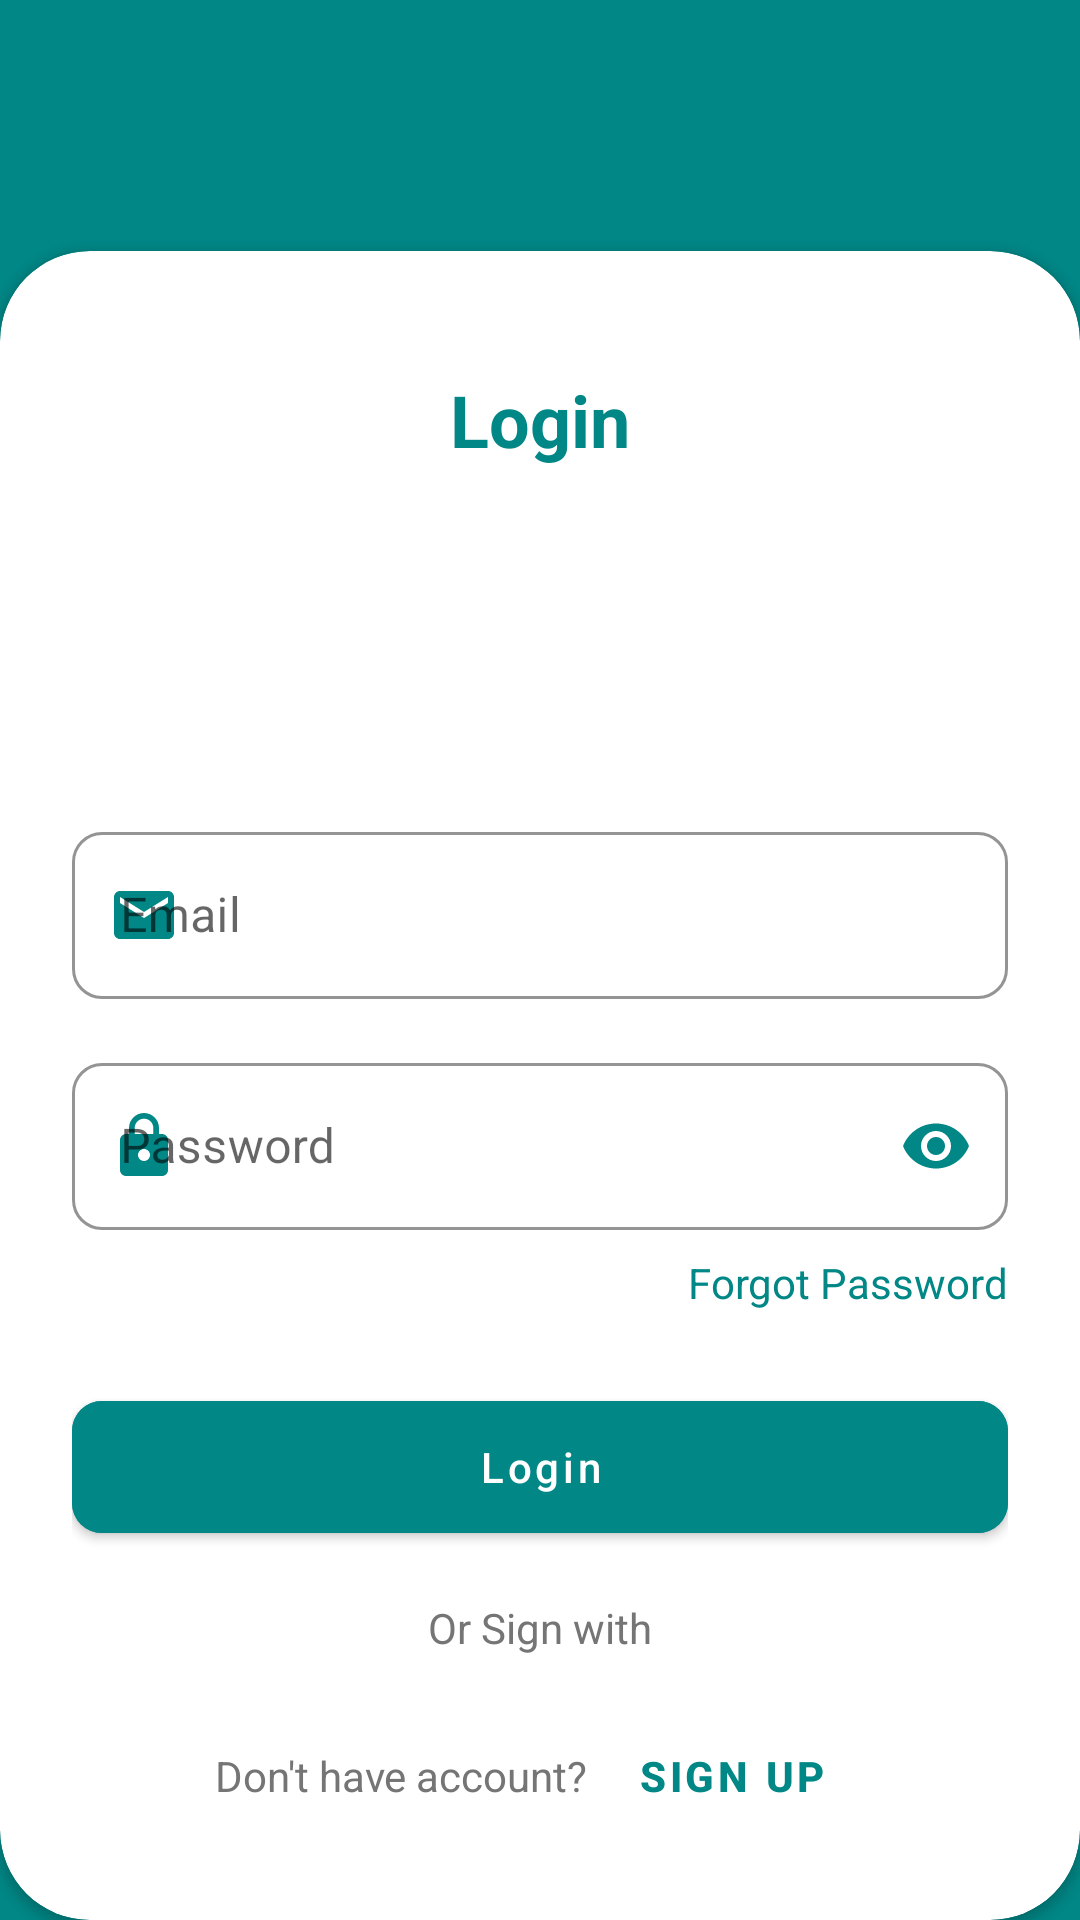

This screen was rendered from an Android layout file. Write that file and the resources it references.
<!-- AndroidManifest.xml: activity theme Theme.CodeDex.NoActionBar -->
<!-- res/layout/activity_login.xml -->
<?xml version="1.0" encoding="utf-8"?>
<LinearLayout xmlns:android="http://schemas.android.com/apk/res/android"
    xmlns:tools="http://schemas.android.com/tools"
    xmlns:app="http://schemas.android.com/apk/res-auto"
    android:layout_width="match_parent"
    android:layout_height="match_parent"
    android:orientation="vertical"
    android:background="@color/teal_700"
    tools:context=".LoginActivity">

    
    <FrameLayout
        android:layout_width="match_parent"
        android:layout_height="0dp"
        android:layout_weight="1">

        
        <LinearLayout
            android:layout_width="wrap_content"
            android:layout_height="wrap_content"
            android:orientation="vertical"
            android:layout_marginStart="24dp"
            android:layout_marginTop="80dp">

            <TextView
                android:layout_width="wrap_content"
                android:layout_height="wrap_content"
                android:text="Hello!"
                android:textColor="@color/white"
                android:textSize="32sp"
                android:textStyle="bold" />

            <TextView
                android:layout_width="wrap_content"
                android:layout_height="wrap_content"
                android:text="Welcome to plantland"
                android:textColor="@color/white"
                android:textSize="18sp" />
        </LinearLayout>

    </FrameLayout>

    
    <androidx.cardview.widget.CardView
        android:layout_width="match_parent"
        android:layout_height="wrap_content"
        app:cardCornerRadius="30dp"
        app:cardBackgroundColor="@color/white">

        <LinearLayout
            android:layout_width="match_parent"
            android:layout_height="match_parent"
            android:gravity="center"
            android:orientation="vertical"
            android:padding="24dp">

            
            <TextView
                android:layout_width="wrap_content"
                android:layout_height="wrap_content"
                android:layout_marginTop="16dp"
                android:layout_marginBottom="24dp"
                android:text="Login"
                android:textColor="@color/teal_700"
                android:textSize="24sp"
                android:textStyle="bold" />

            
            <ImageView
                android:layout_width="60dp"
                android:layout_height="60dp"
                android:layout_marginBottom="32dp"
                android:contentDescription="@string/app_name"
                android:src="@drawable/tp_right" />

            
            <com.google.android.material.textfield.TextInputLayout
                style="@style/Widget.MaterialComponents.TextInputLayout.OutlinedBox"
                android:layout_width="match_parent"
                android:layout_height="wrap_content"
                android:layout_marginBottom="16dp"
                app:boxCornerRadiusBottomEnd="10dp"
                app:boxCornerRadiusBottomStart="10dp"
                app:boxCornerRadiusTopEnd="10dp"
                app:boxCornerRadiusTopStart="10dp"
                app:boxStrokeColor="@color/teal_700"
                app:startIconDrawable="@drawable/ic_email"
                app:startIconTint="@color/teal_700">

                <com.google.android.material.textfield.TextInputEditText
                    android:id="@+id/email"
                    android:layout_width="match_parent"
                    android:layout_height="wrap_content"
                    android:hint="Email"
                    android:inputType="textEmailAddress" />
            </com.google.android.material.textfield.TextInputLayout>

            
            <com.google.android.material.textfield.TextInputLayout
                style="@style/Widget.MaterialComponents.TextInputLayout.OutlinedBox"
                android:layout_width="match_parent"
                android:layout_height="wrap_content"
                android:layout_marginBottom="8dp"
                app:boxCornerRadiusBottomEnd="10dp"
                app:boxCornerRadiusBottomStart="10dp"
                app:boxCornerRadiusTopEnd="10dp"
                app:boxCornerRadiusTopStart="10dp"
                app:boxStrokeColor="@color/teal_700"
                app:passwordToggleEnabled="true"
                app:passwordToggleTint="@color/teal_700"
                app:startIconDrawable="@drawable/ic_lock"
                app:startIconTint="@color/teal_700">

                <com.google.android.material.textfield.TextInputEditText
                    android:id="@+id/password"
                    android:layout_width="match_parent"
                    android:layout_height="wrap_content"
                    android:hint="Password"
                    android:inputType="textPassword" />
            </com.google.android.material.textfield.TextInputLayout>

            
            <TextView
                android:layout_width="wrap_content"
                android:layout_height="wrap_content"
                android:layout_gravity="end"
                android:layout_marginBottom="24dp"
                android:text="Forgot Password"
                android:textColor="@color/teal_700"
                android:textSize="14sp" />

            
            <Button
                android:id="@+id/btn_login"
                android:layout_width="match_parent"
                android:layout_height="56dp"
                android:layout_marginBottom="16dp"
                android:backgroundTint="@color/teal_700"
                android:text="Login"
                android:textAllCaps="false"
                app:cornerRadius="10dp" />

            
            <TextView
                android:layout_width="wrap_content"
                android:layout_height="wrap_content"
                android:layout_marginBottom="16dp"
                android:text="Or Sign with"
                android:textColor="#757575"
                android:textSize="14sp" />

            
            <LinearLayout
                android:layout_width="wrap_content"
                android:layout_height="wrap_content"
                android:orientation="horizontal">

                <TextView
                    android:layout_width="wrap_content"
                    android:layout_height="wrap_content"
                    android:text="Don't have account?"
                    android:textColor="#757575"
                    android:textSize="14sp" />

                <Button
                    android:id="@+id/btn_register"
                    style="@style/Widget.MaterialComponents.Button.TextButton"
                    android:layout_width="wrap_content"
                    android:layout_height="wrap_content"
                    android:layout_marginStart="4dp"
                    android:background="@android:color/transparent"
                    android:text="Sign Up"
                    android:textColor="@color/teal_700"
                    android:textSize="14sp"
                    android:textStyle="bold" />
            </LinearLayout>
        </LinearLayout>
    </androidx.cardview.widget.CardView>
</LinearLayout>
<!-- resources referenced by this layout -->
<resources>
  <color name="teal_700">#FF018786</color>
  <color name="white">#FFFFFFFF</color>
  <!-- drawable ic_email (drawable) -->
  <?xml version="1.0" encoding="utf-8"?>
  <vector xmlns:android="http://schemas.android.com/apk/res/android"
      android:width="24dp"
      android:height="24dp"
      android:viewportWidth="24.0"
      android:viewportHeight="24.0"
      android:tint="?attr/colorControlNormal">
      <path
          android:fillColor="@android:color/black"
          android:pathData="M20,4L4,4c-1.1,0 -1.99,0.9 -1.99,2L2,18c0,1.1 0.9,2 2,2h16c1.1,0 2,-0.9 2,-2L22,6c0,-1.1 -0.9,-2 -2,-2zM20,8l-8,5 -8,-5L4,6l8,5 8,-5v2z"/>
  </vector>
  <!-- drawable ic_lock (drawable) -->
  <?xml version="1.0" encoding="utf-8"?>
  <vector xmlns:android="http://schemas.android.com/apk/res/android"
      android:width="24dp"
      android:height="24dp"
      android:viewportWidth="24.0"
      android:viewportHeight="24.0"
      android:tint="?attr/colorControlNormal">
      <path
          android:fillColor="@android:color/black"
          android:pathData="M18,8h-1L17,6c0,-2.76 -2.24,-5 -5,-5S7,3.24 7,6v2L6,8c-1.1,0 -2,0.9 -2,2v10c0,1.1 0.9,2 2,2h12c1.1,0 2,-0.9 2,-2L20,10c0,-1.1 -0.9,-2 -2,-2zM12,17c-1.1,0 -2,-0.9 -2,-2s0.9,-2 2,-2 2,0.9 2,2 -0.9,2 -2,2zM15.1,8L8.9,8L8.9,6c0,-1.71 1.39,-3.1 3.1,-3.1 1.71,0 3.1,1.39 3.1,3.1v2z"/>
  </vector>
  <string name="app_name">CodeDex</string>
  <style name="Theme.CodeDex.NoActionBar" parent="Theme.MaterialComponents.DayNight.NoActionBar">
          <item name="colorPrimary">@color/purple_500</item>
          <item name="colorPrimaryDark">@color/purple_700</item>
      </style>
  <color name="purple_500">#FF6200EE</color>
  <color name="purple_700">#FF3700B3</color>
</resources>
